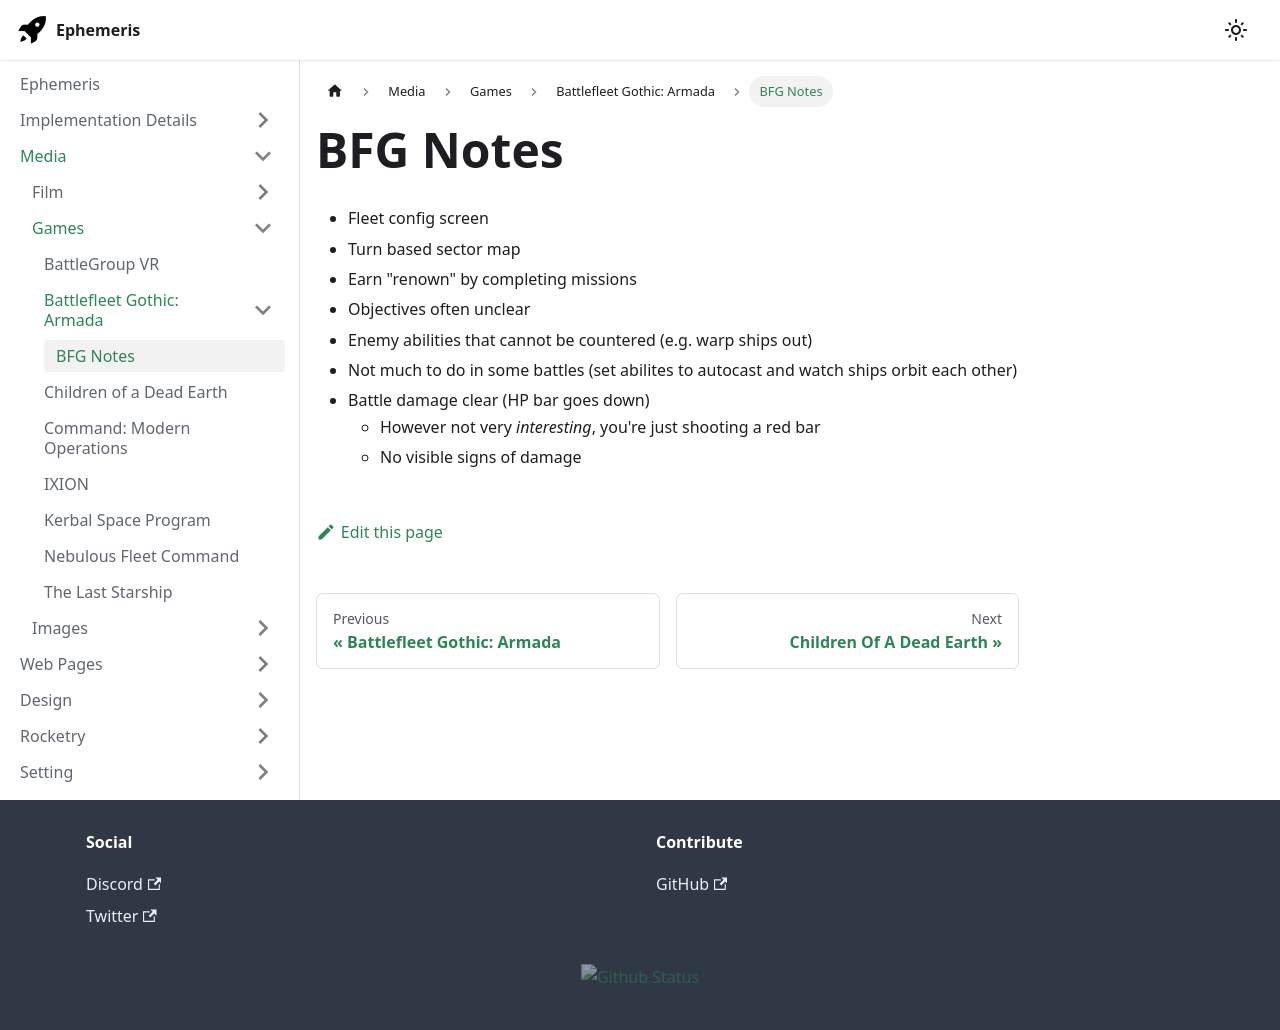

repository: martindevans/EphemerisNotes · page: Media/Games/BattlefleetGothicArmada/BFG Notes/index.html · generator: docusaurus

 - Fleet config screen
 - Turn based sector map
 - Earn "renown" by completing missions
 - Objectives often unclear
 - Enemy abilities that cannot be countered (e.g. warp ships out)
 - Not much to do in some battles (set abilites to autocast and watch ships orbit each other)
 - Battle damage clear (HP bar goes down)
	 - However not very _interesting_, you're just shooting a red bar
	 - No visible signs of damage
